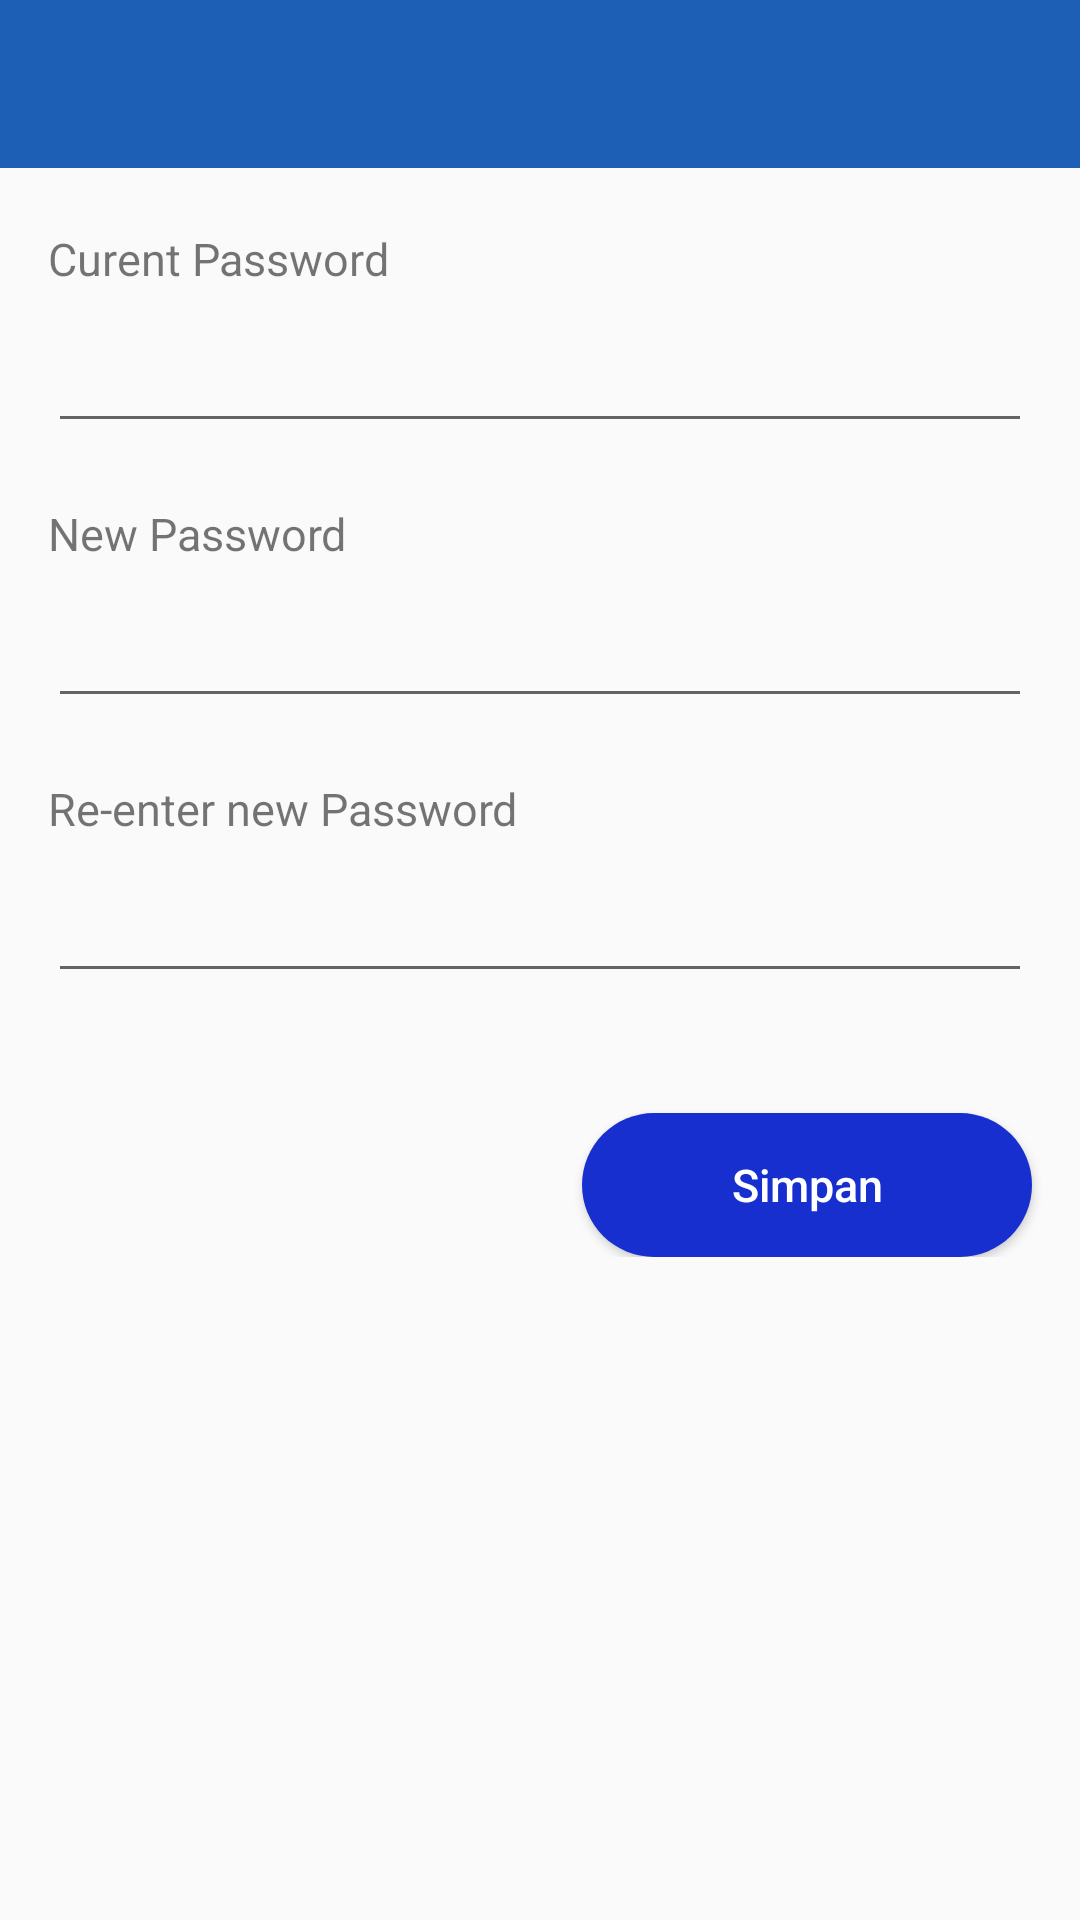

Reconstruct the res/layout file that produces this screen, plus the resources it refers to.
<!-- AndroidManifest.xml: activity theme OnBoard -->
<!-- res/layout/activity_lupa_password.xml -->
<?xml version="1.0" encoding="utf-8"?>
<LinearLayout xmlns:android="http://schemas.android.com/apk/res/android"
    xmlns:app="http://schemas.android.com/apk/res-auto"
    xmlns:tools="http://schemas.android.com/tools"
    android:layout_width="match_parent"
    android:layout_height="match_parent"
    android:orientation="vertical"
    tools:context=".activity.LupaPasswordActivity">
    <android.support.v7.widget.Toolbar
        android:id="@+id/toolbar"
        android:layout_width="match_parent"
        android:layout_height="wrap_content"
        android:background="?attr/colorPrimary"
        android:minHeight="?attr/actionBarSize"
        android:theme="?attr/actionBarTheme"
        app:popupTheme="@style/ThemeOverlay.AppCompat.Light"
        app:theme="@style/ThemeOverlay.AppCompat.Dark"/>

    <LinearLayout
        android:layout_width="match_parent"
        android:layout_height="wrap_content"
        android:orientation="vertical">

        <TextView
            android:layout_width="match_parent"
            android:layout_height="wrap_content"
            android:layout_marginLeft="16dp"
            android:layout_marginTop="20dp"
            android:layout_marginRight="16dp"
            android:text="Curent Password"
            android:textSize="15sp" />

        <EditText
            android:id="@+id/edtCurent"
            android:layout_width="match_parent"
            android:layout_height="wrap_content"
            android:layout_marginLeft="16dp"
            android:layout_marginRight="16dp"
            android:layout_marginTop="10dp"
            android:maxLines="1"/>

    </LinearLayout>
    <LinearLayout
        android:layout_width="match_parent"
        android:layout_height="wrap_content"
        android:orientation="vertical">

        <TextView
            android:layout_width="match_parent"
            android:layout_height="wrap_content"
            android:layout_marginLeft="16dp"
            android:layout_marginTop="20dp"
            android:layout_marginRight="16dp"
            android:text="New Password"
            android:textSize="15sp" />

        <EditText
            android:id="@+id/edtNewPassword"
            android:layout_width="match_parent"
            android:layout_height="wrap_content"
            android:layout_marginLeft="16dp"
            android:layout_marginRight="16dp"
            android:layout_marginTop="10dp"
            android:maxLines="1"/>

    </LinearLayout>
    <LinearLayout
        android:layout_width="match_parent"
        android:layout_height="wrap_content"
        android:orientation="vertical">

        <TextView
            android:layout_width="match_parent"
            android:layout_height="wrap_content"
            android:layout_marginLeft="16dp"
            android:layout_marginTop="20dp"
            android:layout_marginRight="16dp"
            android:text="Re-enter new Password"
            android:textSize="15sp" />

        <EditText
            android:id="@+id/edtReEnterPassword"
            android:layout_width="match_parent"
            android:layout_height="wrap_content"
            android:layout_marginLeft="16dp"
            android:layout_marginRight="16dp"
            android:layout_marginTop="10dp"
            android:maxLines="1"/>

    </LinearLayout>
    <LinearLayout
        android:layout_width="match_parent"
        android:layout_height="wrap_content"
        android:orientation="vertical">
        <Button
            android:layout_width="150dp"
            android:layout_height="wrap_content"
            android:layout_marginLeft="16dp"
            android:layout_marginTop="40dp"
            android:layout_gravity="right"
            android:layout_marginEnd="@dimen/activity_horizontal_margin"
            android:text="Simpan"
            android:textColor="#fff"
            android:textAllCaps="false"
            android:background="@drawable/bg_button_forgotpassword"
            android:textSize="15sp" />
    </LinearLayout>

</LinearLayout>
<!-- resources referenced by this layout -->
<resources>
  <dimen name="activity_horizontal_margin">16dp</dimen>
  <!-- drawable bg_button_forgotpassword (drawable-v24) -->
  <?xml version="1.0" encoding="utf-8"?>
  <shape xmlns:android="http://schemas.android.com/apk/res/android">
      <solid
          android:color="#172FCF"/>
      <corners
          android:radius="200dp"/>
  </shape>
  <style name="OnBoard" parent="Theme.AppCompat.Light.NoActionBar">
          
          <item name="colorPrimary">@color/blue</item>
          <item name="colorPrimaryDark">@color/blue</item>
          <item name="colorAccent">@color/colorAccent</item>
      </style>
  <color name="blue">#1C5FB5</color>
  <color name="colorAccent">#1755B8</color>
</resources>
